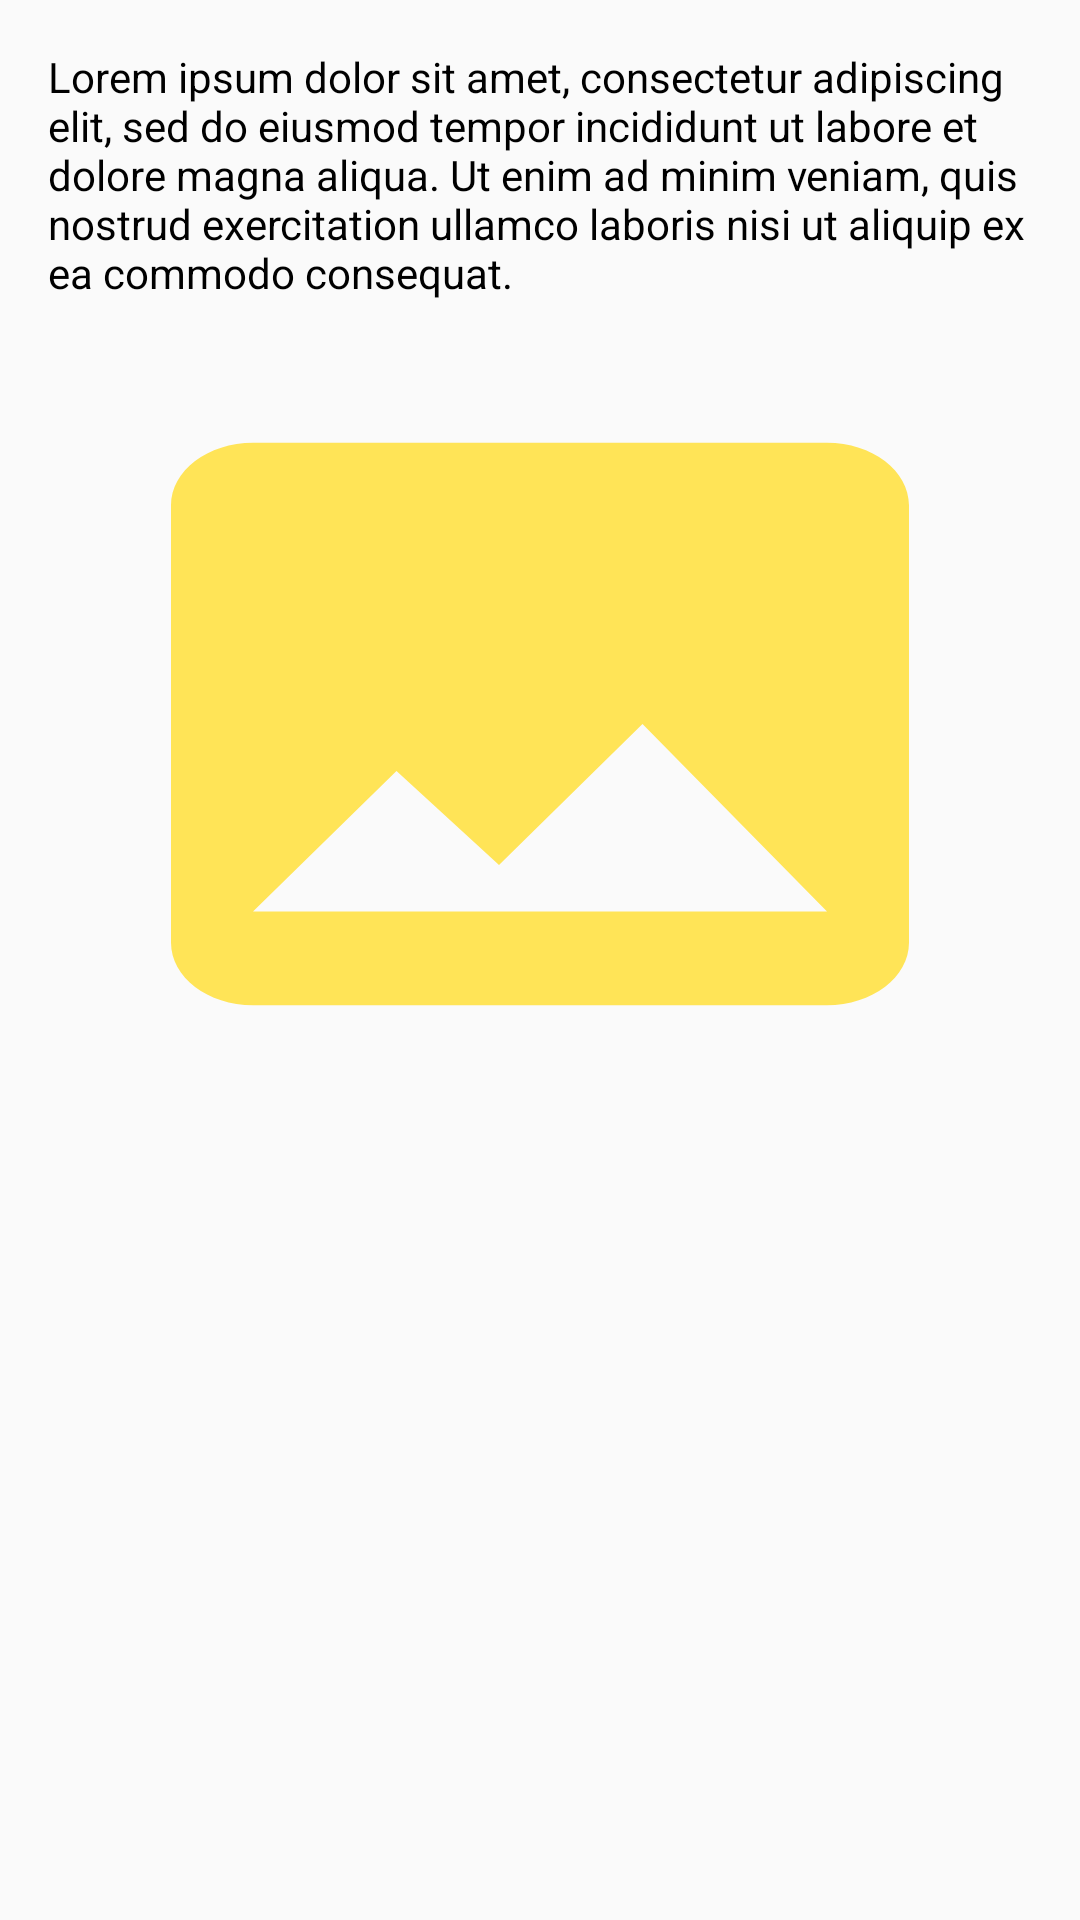

The Android layout XML behind this screen, and the referenced resources:
<!-- AndroidManifest.xml: application theme Theme.AppCompat.DayNight -->
<!-- res/layout/activity_consult_payment.xml -->
<?xml version="1.0" encoding="utf-8"?>
<androidx.constraintlayout.widget.ConstraintLayout xmlns:android="http://schemas.android.com/apk/res/android"
    xmlns:app="http://schemas.android.com/apk/res-auto"
    xmlns:tools="http://schemas.android.com/tools"
    android:layout_width="match_parent"
    android:layout_height="match_parent"
    android:padding="16dp"
    tools:context=".ui.activity.ConsultPaymentActivity">

    <TextView
        android:id="@+id/tvTransaction"
        android:layout_width="wrap_content"
        android:layout_height="wrap_content"
        android:textColor="@color/black"
        android:text="@string/lorem_insum"
        app:layout_constraintEnd_toEndOf="parent"
        app:layout_constraintHorizontal_bias="0.0"
        app:layout_constraintStart_toStartOf="parent"
        app:layout_constraintTop_toTopOf="parent" />

    <ImageView
        android:id="@+id/imgBukti"
        android:layout_width="match_parent"
        android:layout_height="250dp"
        android:contentDescription="image"
        android:scaleType="fitXY"
        android:layout_marginTop="16dp"
        android:src="@drawable/ic_baseline_image_24"
        app:layout_constraintEnd_toEndOf="parent"
        app:layout_constraintStart_toStartOf="parent"
        app:layout_constraintTop_toBottomOf="@+id/tvTransaction" />

    <ProgressBar
        android:id="@+id/progress_bar"
        android:layout_width="wrap_content"
        android:layout_height="wrap_content"
        android:layout_marginTop="24dp"
        app:layout_constraintEnd_toEndOf="parent"
        android:visibility="gone"
        app:layout_constraintHorizontal_bias="0.498"
        app:layout_constraintStart_toStartOf="parent"
        app:layout_constraintTop_toBottomOf="@+id/imgBukti" />

</androidx.constraintlayout.widget.ConstraintLayout>
<!-- resources referenced by this layout -->
<resources>
  <color name="black">#FF000000</color>
  <!-- drawable ic_baseline_image_24 (drawable) -->
  <vector android:height="60dp" android:tint="@color/yellow"
      android:viewportHeight="24" android:viewportWidth="24"
      android:width="60dp" xmlns:android="http://schemas.android.com/apk/res/android">
      <path android:fillColor="@android:color/white" android:pathData="M21,19V5c0,-1.1 -0.9,-2 -2,-2H5c-1.1,0 -2,0.9 -2,2v14c0,1.1 0.9,2 2,2h14c1.1,0 2,-0.9 2,-2zM8.5,13.5l2.5,3.01L14.5,12l4.5,6H5l3.5,-4.5z"/>
  </vector>
  <string name="lorem_insum">Lorem ipsum dolor sit amet, consectetur adipiscing elit, sed do eiusmod tempor incididunt ut labore et dolore magna aliqua. Ut enim ad minim veniam, quis nostrud exercitation ullamco laboris nisi ut aliquip ex ea commodo consequat.</string>
  <color name="yellow">#FFE457</color>
</resources>
